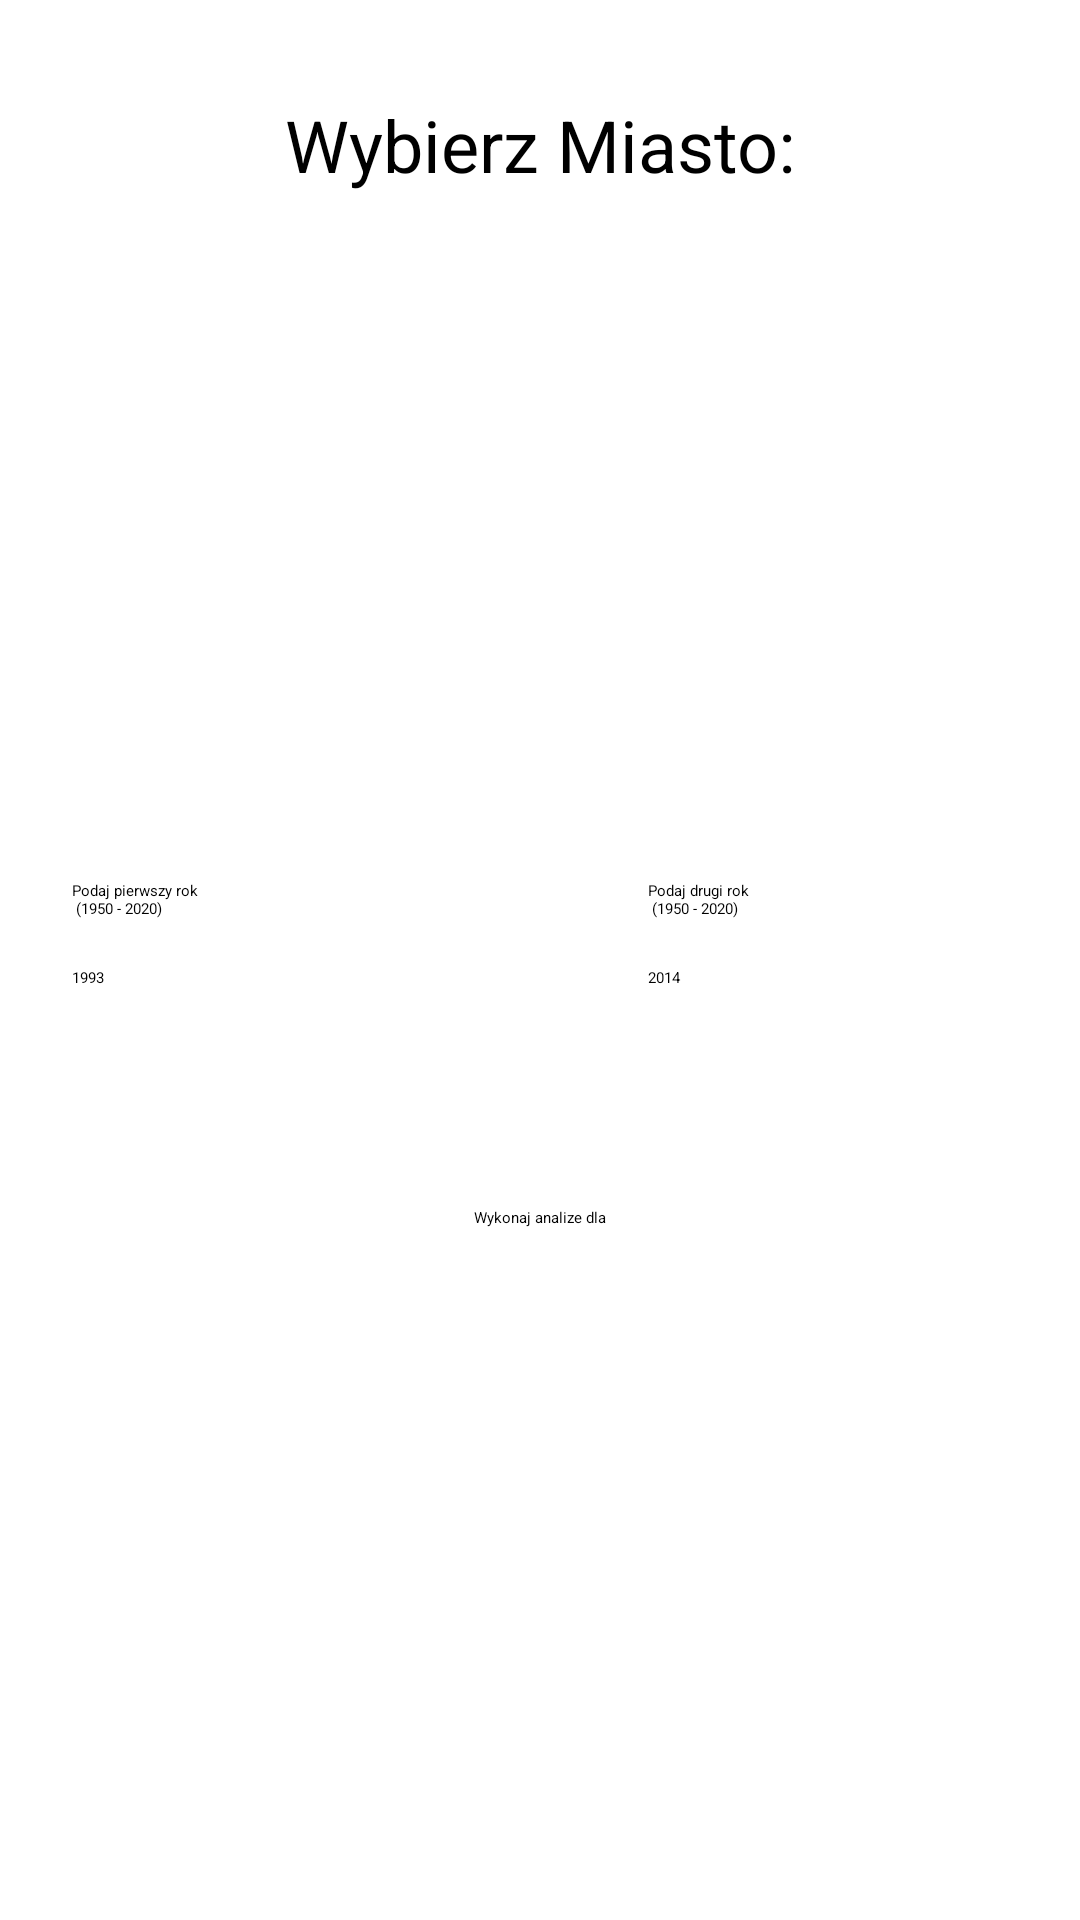

This screen was rendered from an Android layout file. Write that file and the resources it references.
<!-- AndroidManifest.xml: application theme Theme.ClimateChangesAnalysis -->
<!-- res/layout/activity_hydro.xml -->
<?xml version="1.0" encoding="utf-8"?>
<androidx.constraintlayout.widget.ConstraintLayout xmlns:android="http://schemas.android.com/apk/res/android"
    xmlns:app="http://schemas.android.com/apk/res-auto"
    xmlns:tools="http://schemas.android.com/tools"
    android:layout_width="match_parent"
    android:layout_height="match_parent"
    tools:context=".HydroActivity">

    <TextView
        android:id="@+id/textFirstYearHydro"
        android:layout_width="120dp"
        android:layout_height="wrap_content"
        android:layout_marginStart="24dp"
        android:layout_marginTop="16dp"
        android:text="@string/textFirstYearClimate"
        app:layout_constraintStart_toStartOf="parent"
        app:layout_constraintTop_toBottomOf="@+id/listViewHydro" />

    <TextView
        android:id="@+id/textSecondYearHydro"
        android:layout_width="120dp"
        android:layout_height="wrap_content"
        android:layout_marginTop="16dp"
        android:layout_marginEnd="24dp"
        android:text="@string/textSecondYearClimate"
        app:layout_constraintEnd_toEndOf="parent"
        app:layout_constraintTop_toBottomOf="@+id/listViewHydro" />

    <EditText
        android:id="@+id/editTextSecondYearHydro"
        android:layout_width="100dp"
        android:layout_height="wrap_content"
        android:layout_marginTop="16dp"
        android:layout_marginEnd="44dp"
        android:ems="10"
        android:inputType="textPersonName"
        android:minHeight="48dp"
        android:text="2014"
        app:layout_constraintEnd_toEndOf="parent"
        app:layout_constraintTop_toBottomOf="@+id/textSecondYearHydro" />

    <EditText
        android:id="@+id/editTextFirstYearHydro"
        android:layout_width="100dp"
        android:layout_height="wrap_content"
        android:layout_marginStart="24dp"
        android:layout_marginTop="16dp"
        android:ems="10"
        android:inputType="textPersonName"
        android:minHeight="48dp"
        android:text="1993"
        app:layout_constraintStart_toStartOf="parent"
        app:layout_constraintTop_toBottomOf="@+id/textFirstYearHydro" />

    <TextView
        android:id="@+id/textCityHydro"
        android:layout_width="wrap_content"
        android:layout_height="wrap_content"
        android:layout_marginTop="32dp"
        android:text="@string/textCity"
        android:textSize="24sp"
        app:layout_constraintEnd_toEndOf="parent"
        app:layout_constraintStart_toStartOf="parent"
        app:layout_constraintTop_toTopOf="parent" />

    <Button
        android:id="@+id/buttonAnalyseHydro"
        android:layout_width="wrap_content"
        android:layout_height="wrap_content"
        android:layout_marginTop="32dp"
        android:text="@string/textAnalyse"
        app:layout_constraintEnd_toEndOf="parent"
        app:layout_constraintStart_toStartOf="parent"
        app:layout_constraintTop_toBottomOf="@+id/editTextSecondYearHydro" />

    <ListView
        android:id="@+id/listViewHydro"
        android:layout_width="326dp"
        android:layout_height="197dp"
        android:layout_marginTop="16dp"
        app:layout_constraintEnd_toEndOf="parent"
        app:layout_constraintStart_toStartOf="parent"
        app:layout_constraintTop_toBottomOf="@+id/textCityHydro" />
</androidx.constraintlayout.widget.ConstraintLayout>
<!-- resources referenced by this layout -->
<resources>
  <string name="textAnalyse">Wykonaj analize dla </string>
  <string name="textCity">Wybierz Miasto:</string>
  <string name="textFirstYearClimate">Podaj pierwszy rok\n (1950 - 2020)</string>
  <string name="textSecondYearClimate">Podaj drugi rok\n (1950 - 2020)</string>
  <style name="Theme.ClimateChangesAnalysis" parent="Theme.MaterialComponents.DayNight.DarkActionBar">
          
          <item name="colorPrimary">@color/purple_200</item>
          <item name="colorPrimaryVariant">@color/purple_700</item>
          <item name="colorOnPrimary">@color/black</item>
          
          <item name="colorSecondary">@color/teal_200</item>
          <item name="colorSecondaryVariant">@color/teal_200</item>
          <item name="colorOnSecondary">@color/black</item>
          
          <item name="android:statusBarColor" tools:targetApi="l">?attr/colorPrimaryVariant</item>
          
      </style>
  <!-- not gathered from this repository: default colours our renderer supplied (Android Studio template values) -->
  <color name="purple_200">#FFBB86FC</color>
  <color name="purple_700">#FF3700B3</color>
  <color name="teal_200">#FF03DAC5</color>
  <color name="black">#FF000000</color>
</resources>
